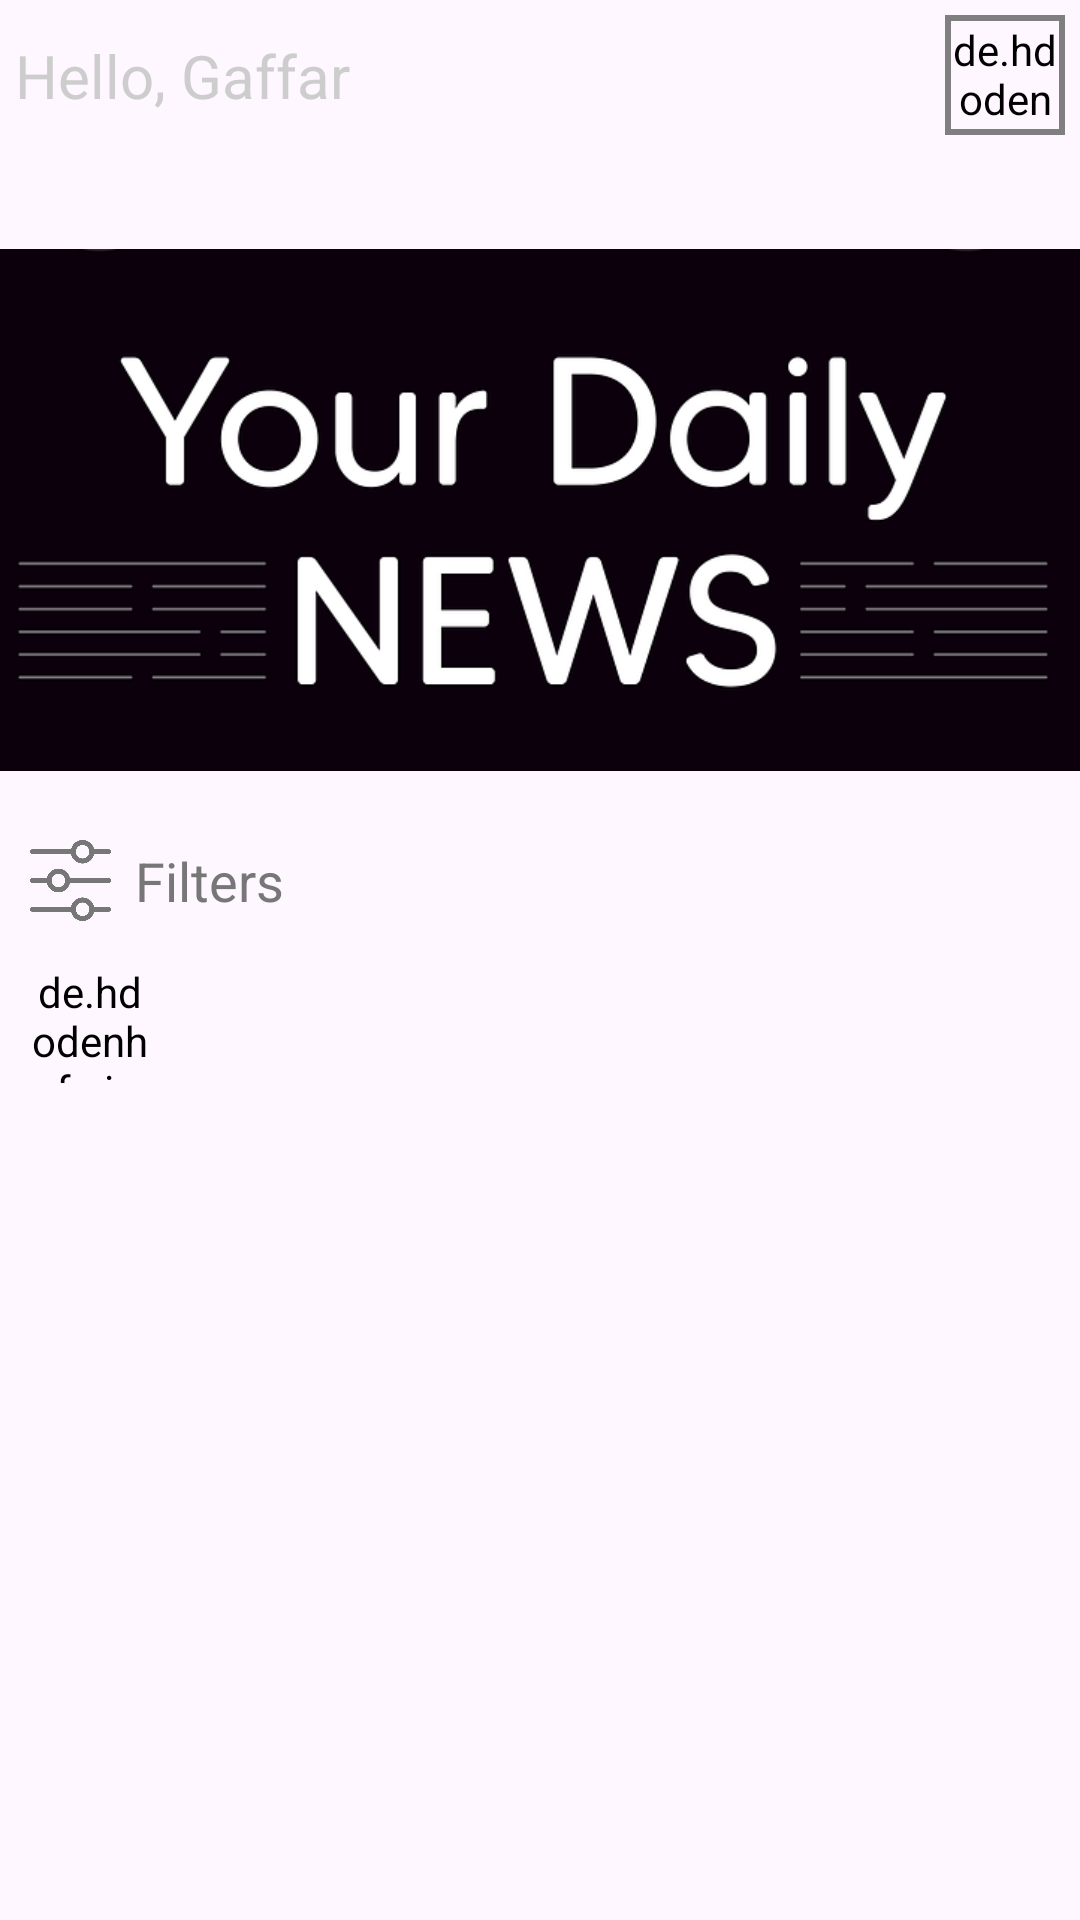

Here is an Android app screen rendered from its layout file. Give the layout XML and the strings, colors and styles it references.
<!-- AndroidManifest.xml: application theme Theme.NewsGo -->
<!-- res/layout/fragment_home.xml -->
<?xml version="1.0" encoding="utf-8"?>
<androidx.coordinatorlayout.widget.CoordinatorLayout
    style="@style/application_bg"
    xmlns:android="http://schemas.android.com/apk/res/android"
    xmlns:app="http://schemas.android.com/apk/res-auto"
    xmlns:tools="http://schemas.android.com/tools"
    android:layout_width="match_parent"
    android:layout_height="match_parent"
    tools:context=".view.HomeFragment">

    <com.google.android.material.appbar.AppBarLayout
        android:id="@+id/appBarLayout"
        style="@style/application_bg"
        android:layout_width="match_parent"
        android:layout_height="wrap_content"
        android:theme="@style/Widget.Material3.AppBarLayout">

        <com.google.android.material.appbar.CollapsingToolbarLayout
            android:id="@+id/collapsing_toolbar_layout"
            style="@style/application_bg"
            android:layout_width="match_parent"
            android:layout_height="wrap_content"
            app:contentScrim="@color/design_default_color_on_primary"
            app:expandedTitleTextAppearance="@android:color/transparent"
            app:layout_scrollFlags="scroll|exitUntilCollapsed">

            <androidx.constraintlayout.widget.ConstraintLayout
                style="@style/application_bg"
                android:layout_width="match_parent"
                android:layout_height="match_parent">

                <androidx.constraintlayout.widget.ConstraintLayout
                    style="@style/application_bg"
                    app:layout_constraintTop_toTopOf="parent"
                    app:layout_constraintEnd_toStartOf="parent"
                    app:layout_constraintEnd_toEndOf="parent"
                    android:id="@+id/top_layout"
                    android:layout_width="match_parent"
                    android:layout_height="wrap_content">


                    <de.hdodenhof.circleimageview.CircleImageView
                        android:id="@+id/person_icon"
                        app:layout_constraintEnd_toEndOf="parent"
                        android:src="@drawable/baseline_person_24"
                        app:layout_constraintTop_toTopOf="parent"
                        android:layout_margin="5dp"
                        android:layout_width="40dp"
                        android:padding="2dp"
                        style="@style/person_iv_style"
                        android:layout_height="40dp">
                    </de.hdodenhof.circleimageview.CircleImageView>


                    <TextView
                        style="@style/textStyle"
                        android:text="Hello, Gaffar"
                        android:id="@+id/person_name"
                        android:layout_width="wrap_content"
                        android:layout_height="wrap_content"
                        android:textSize="20sp"
                        android:layout_marginStart="5dp"
                        app:layout_constraintStart_toStartOf="parent"
                        app:layout_constraintTop_toTopOf="@id/person_icon"
                        app:layout_constraintBottom_toBottomOf="@id/person_icon"
                        tools:ignore="HardcodedText">
                    </TextView>
                </androidx.constraintlayout.widget.ConstraintLayout>


                <ImageView
                    style="@style/application_bg"
                    android:layout_marginTop="25dp"
                    android:id="@+id/daily_text"
                    android:layout_width="wrap_content"
                    android:layout_height="200dp"
                    android:src="@drawable/dalynews"
                    app:layout_constraintTop_toBottomOf="@+id/top_layout"
                    tools:layout_editor_absoluteX="0dp" />

                <androidx.constraintlayout.widget.ConstraintLayout
                    android:layout_margin="10dp"
                    style="@style/application_bg"
                    android:layout_marginTop="10dp"
                    app:layout_constraintTop_toBottomOf="@+id/daily_text"
                    app:layout_constraintStart_toStartOf="parent"
                    app:layout_constraintEnd_toEndOf="parent"
                    android:id="@+id/under_daily"
                    android:layout_width="match_parent"
                    android:layout_height="wrap_content">


                    <androidx.constraintlayout.utils.widget.ImageFilterView
                        android:id="@+id/filters_iv"
                        app:layout_constraintStart_toStartOf="parent"
                        app:layout_constraintTop_toTopOf="parent"
                        app:layout_constraintBottom_toBottomOf="parent"
                        android:src="@drawable/filtre"
                        android:layout_width="27dp"
                        android:layout_height="27dp">
                    </androidx.constraintlayout.utils.widget.ImageFilterView>

                    <TextView
                        android:gravity="center"
                        android:textColor="#777777"
                        android:background="#00000000"
                        app:layout_constraintTop_toTopOf="@+id/filters_iv"
                        app:layout_constraintBottom_toBottomOf="@+id/filters_iv"
                        app:layout_constraintStart_toEndOf="@+id/filters_iv"
                        android:layout_marginStart="8dp"
                        android:textSize="18sp"
                        android:text="Filters"
                        android:layout_width="wrap_content"
                        android:layout_height="wrap_content"
                        tools:ignore="HardcodedText" />


                </androidx.constraintlayout.widget.ConstraintLayout>

                <androidx.constraintlayout.widget.ConstraintLayout
                    android:layout_margin="10dp"
                    style="@style/application_bg"
                    app:layout_constraintTop_toBottomOf="@id/under_daily"
                    app:layout_constraintStart_toStartOf="parent"
                    app:layout_constraintEnd_toEndOf="parent"
                    android:id="@+id/tab_layout_constraint"
                    android:layout_width="match_parent"
                    android:layout_height="wrap_content">

                    <EditText
                        android:layout_marginStart="10dp"
                        android:visibility="invisible"
                        android:id="@+id/searchView"
                        android:hint="Search..."
                        app:layout_constraintTop_toTopOf="parent"
                        app:layout_constraintStart_toStartOf="@+id/search_icon"
                        app:layout_constraintEnd_toEndOf="parent"
                        app:layout_constraintBottom_toBottomOf="parent"
                        android:layout_width="match_parent"
                        android:layout_height="wrap_content"
                        tools:ignore="HardcodedText"/>
                    <de.hdodenhof.circleimageview.CircleImageView
                        style="@style/search_item_bg"
                        app:layout_constraintStart_toStartOf="parent"
                        app:layout_constraintTop_toTopOf="parent"
                        app:layout_constraintBottom_toBottomOf="parent"
                        android:id="@+id/search_icon"
                        android:layout_width="40dp"
                        android:layout_height="40dp"/>
                    <ImageView
                        android:id="@+id/dismiss_iv"
                        style="@style/application_bg"
                        android:src="@drawable/baseline_close_24"
                        android:layout_width="30dp"
                        android:layout_height="30dp"
                        app:layout_constraintEnd_toEndOf="parent"
                        app:layout_constraintTop_toTopOf="parent"
                        app:layout_constraintBottom_toBottomOf="parent"
                        />
                    <com.google.android.material.tabs.TabLayout
                        app:tabMode="scrollable"
                        style="@style/application_bg"
                        app:layout_constraintStart_toEndOf="@+id/search_icon"
                        android:layout_marginStart="5dp"
                        app:layout_constraintTop_toTopOf="parent"
                        app:layout_constraintEnd_toEndOf="parent"
                        android:id="@+id/tab_layout"
                        android:layout_width="0dp"
                        android:layout_height="wrap_content"/>


                </androidx.constraintlayout.widget.ConstraintLayout>

            </androidx.constraintlayout.widget.ConstraintLayout>
        </com.google.android.material.appbar.CollapsingToolbarLayout>
    </com.google.android.material.appbar.AppBarLayout>

    <androidx.constraintlayout.widget.ConstraintLayout
        android:layout_width="match_parent"
        android:layout_height="match_parent"
        android:layout_marginTop="15dp"
        style="@style/application_bg"
        app:layout_behavior="@string/appbar_scrolling_view_behavior"
        >
        <androidx.recyclerview.widget.RecyclerView
            app:layout_constraintTop_toTopOf="parent"
            app:layout_constraintBottom_toBottomOf="parent"
            app:layout_constraintStart_toStartOf="parent"
            app:layout_constraintEnd_toEndOf="parent"
            style="@style/application_bg"
            android:id="@+id/newsRecyclerView"
            android:layout_width="match_parent"
            android:layout_height="match_parent"/>

        <de.hdodenhof.circleimageview.CircleImageView
            style="@style/up_button_bg"
            app:layout_constraintBottom_toBottomOf="parent"
            app:layout_constraintEnd_toEndOf="parent"
            android:layout_margin="15dp"
            android:id="@+id/fab"
            android:layout_width="40dp"
            android:layout_height="40dp"/>
    </androidx.constraintlayout.widget.ConstraintLayout>


</androidx.coordinatorlayout.widget.CoordinatorLayout>
<!-- resources referenced by this layout -->
<resources>
  <!-- drawable baseline_close_24 (drawable) -->
  <vector android:height="24dp" android:tint="#777777"
      android:viewportHeight="24" android:viewportWidth="24"
      android:width="24dp" xmlns:android="http://schemas.android.com/apk/res/android">
      <path android:fillColor="@android:color/white" android:pathData="M19,6.41L17.59,5 12,10.59 6.41,5 5,6.41 10.59,12 5,17.59 6.41,19 12,13.41 17.59,19 19,17.59 13.41,12z"/>
  </vector>
  <!-- drawable baseline_person_24 (drawable) -->
  <vector android:height="24dp" android:tint="#0140A5"
      android:viewportHeight="24" android:viewportWidth="24"
      android:width="24dp" xmlns:android="http://schemas.android.com/apk/res/android">
      <path android:fillColor="@android:color/white" android:pathData="M12,12c2.21,0 4,-1.79 4,-4s-1.79,-4 -4,-4 -4,1.79 -4,4 1.79,4 4,4zM12,14c-2.67,0 -8,1.34 -8,4v2h16v-2c0,-2.66 -5.33,-4 -8,-4z"/>
  </vector>
  <!-- drawable dalynews: jpg bitmap (drawable, 38167 bytes) -->
  <!-- drawable filtre: png bitmap (drawable, 21879 bytes) -->
  <style name="application_bg" parent="android:TextAppearance">
          <item name="android:background">#000000</item>
      </style>
  <style name="person_iv_style">
          <item name="android:background">@drawable/person_iv_bg_light</item>
      </style>
  <style name="search_item_bg">
          <item name="android:src">@drawable/search_light</item>
      </style>
  <style name="textStyle" parent="android:TextAppearance">
          <item name="android:textColor">#CECDCD</item>
          <item name="android:background">#00000000</item>
      </style>
  <style name="up_button_bg">
          <item name="android:src">@drawable/up_light</item>
          <item name="android:background">@android:color/transparent</item>
      </style>
  <style name="Theme.NewsGo" parent="Base.Theme.NewsGo">
          <item name="android:statusBarColor">@color/white</item>
      </style>
  <!-- drawable person_iv_bg_light (drawable) -->
  <?xml version="1.0" encoding="utf-8"?>
  <layer-list xmlns:android="http://schemas.android.com/apk/res/android">
      <item android:right="1dp" android:left="1dp" android:top="1dp" android:bottom="1dp">
          <shape android:shape="oval">
              <stroke
                  android:width="2dp"
                  android:color="#000000"
                  />
          </shape>
      </item>
  </layer-list>
  <!-- drawable search_light: png bitmap (drawable, 14936 bytes) -->
  <!-- drawable up_light: png bitmap (drawable, 13004 bytes) -->
  <style name="Base.Theme.NewsGo" parent="Theme.Material3.DayNight.NoActionBar">
          
          
      </style>
  <!-- not gathered from this repository: default colours our renderer supplied (Android Studio template values) -->
  <color name="white">#FFFFFFFF</color>
</resources>
